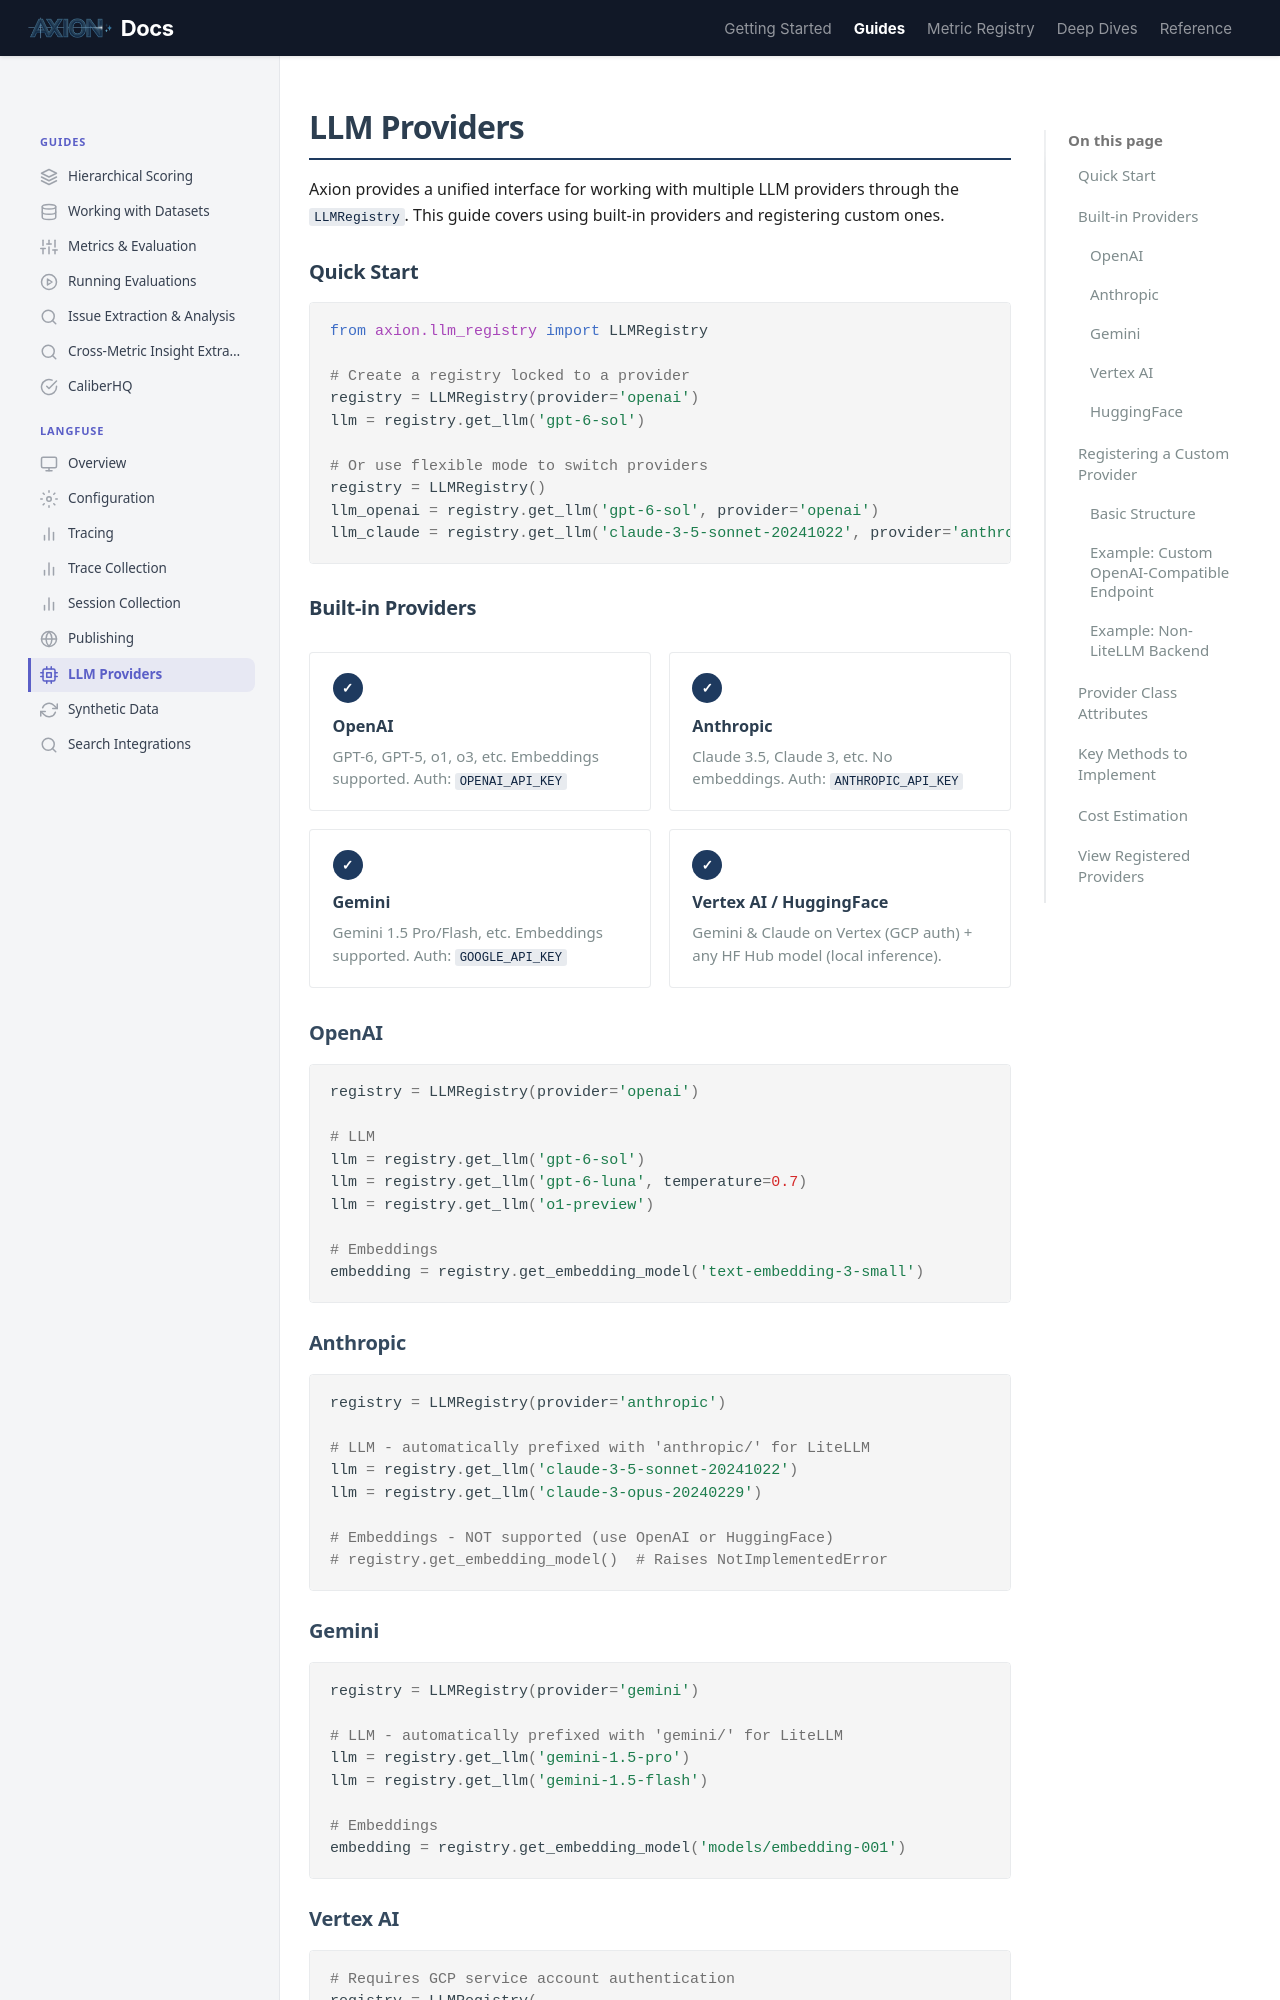

repository: ax-foundry/axion · page: guides/llm-providers/index.html · generator: mkdocs

---
icon: custom/cpu
---
# LLM Providers

Axion provides a unified interface for working with multiple LLM providers through the `LLMRegistry`. This guide covers using built-in providers and registering custom ones.

## Quick Start

```python
from axion.llm_registry import LLMRegistry

# Create a registry locked to a provider
registry = LLMRegistry(provider='openai')
llm = registry.get_llm('gpt-6-sol')

# Or use flexible mode to switch providers
registry = LLMRegistry()
llm_openai = registry.get_llm('gpt-6-sol', provider='openai')
llm_claude = registry.get_llm('claude-3-5-sonnet-20241022', provider='anthropic')
```

## Built-in Providers

<div class="rule-grid" markdown="0">
<div class="rule-card">
<span class="rule-card__number">&#x2713;</span>
<p class="rule-card__title">OpenAI</p>
<p class="rule-card__desc">GPT-6, GPT-5, o1, o3, etc. Embeddings supported. Auth: <code>OPENAI_API_KEY</code></p>
</div>
<div class="rule-card">
<span class="rule-card__number">&#x2713;</span>
<p class="rule-card__title">Anthropic</p>
<p class="rule-card__desc">Claude 3.5, Claude 3, etc. No embeddings. Auth: <code>ANTHROPIC_API_KEY</code></p>
</div>
<div class="rule-card">
<span class="rule-card__number">&#x2713;</span>
<p class="rule-card__title">Gemini</p>
<p class="rule-card__desc">Gemini 1.5 Pro/Flash, etc. Embeddings supported. Auth: <code>GOOGLE_API_KEY</code></p>
</div>
<div class="rule-card">
<span class="rule-card__number">&#x2713;</span>
<p class="rule-card__title">Vertex AI / HuggingFace</p>
<p class="rule-card__desc">Gemini &amp; Claude on Vertex (GCP auth) + any HF Hub model (local inference).</p>
</div>
</div>

### OpenAI

```python
registry = LLMRegistry(provider='openai')

# LLM
llm = registry.get_llm('gpt-6-sol')
llm = registry.get_llm('gpt-6-luna', temperature=0.7)
llm = registry.get_llm('o1-preview')

# Embeddings
embedding = registry.get_embedding_model('text-embedding-3-small')
```

### Anthropic

```python
registry = LLMRegistry(provider='anthropic')

# LLM - automatically prefixed with 'anthropic/' for LiteLLM
llm = registry.get_llm('claude-3-5-sonnet-20241022')
llm = registry.get_llm('claude-3-opus-20240229')

# Embeddings - NOT supported (use OpenAI or HuggingFace)
# registry.get_embedding_model()  # Raises NotImplementedError
```
